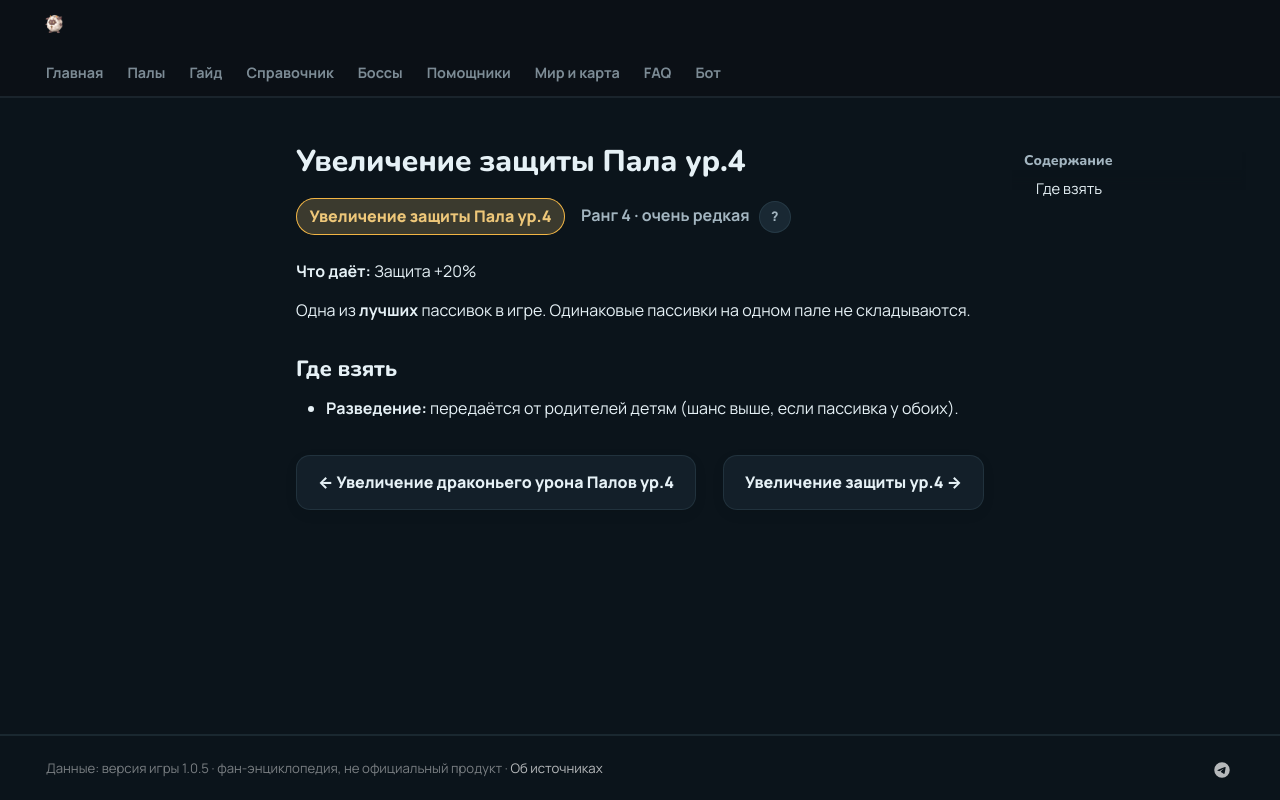

repository: 39den/palwiki · page: passivki/pal_defense_up_lv_4/index.html · generator: mkdocs

# Увеличение защиты Пала ур.4

<div class="psv-hero" markdown="0"><span class="psv r-4 big">Увеличение защиты Пала ур.4</span> <span class="rk">Ранг 4 · очень редкая <button class="hlp" data-tip="Ранг — насколько сильна пассивка: от −3 (вредная) до 4 (легендарная). Чем выше, тем реже встречается.">?</button></span></div>

**Что даёт:** Защита +20%

Одна из **лучших** пассивок в игре. Одинаковые пассивки на одном пале не складываются.

## Где взять

- 🧬 **Разведение:** передаётся от родителей детям (шанс выше, если пассивка у обоих).


<div class="pn" markdown="0"><a class="card-link" href="../../passivki/pal_dragon_damage_enhancement_lv_4/">← Увеличение драконьего урона Палов ур.4</a><a class="card-link" href="../../passivki/defense_up_lv_4/">Увеличение защиты ур.4 →</a></div>
